Labelled photos from "Coffe_Bean", an image-classification folder in IkbarSulistio/Coffee-Bean-Roast-Level-Classification. The possible labels are: dark roast, green unroasted, light roast, medium roast.

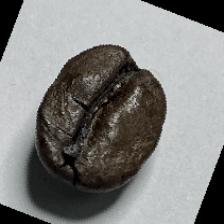
Label: dark roast

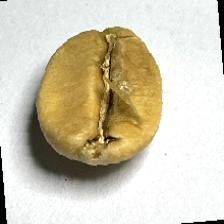
Label: light roast

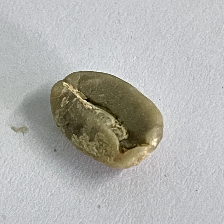
Label: green unroasted

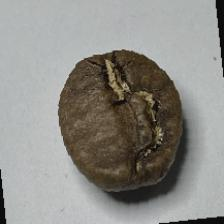
Label: medium roast

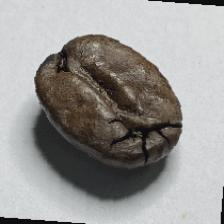
Label: dark roast

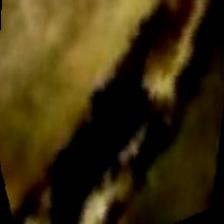
Label: green unroasted
